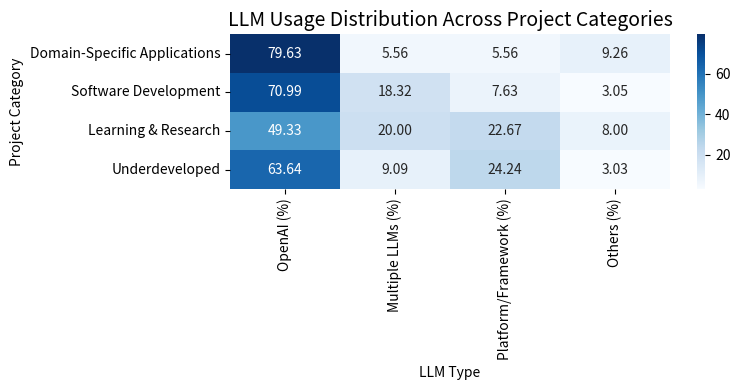

Recreate this plot in Python.
import pandas as pd
import seaborn as sns
import matplotlib.pyplot as plt

# Create the data
data = {
    "Category": [
        "Domain-Specific Applications",
        "Software Development",
        "Learning & Research",
        "Underdeveloped"
    ],
    "OpenAI (%)": [79.63, 70.99, 49.33, 63.64],
    "Multiple LLMs (%)": [5.56, 18.32, 20.00, 9.09],
    "Platform/Framework (%)": [5.56, 7.63, 22.67, 24.24],
    "Others (%)": [9.26, 3.05, 8.00, 3.03]
}

# Create DataFrame
df = pd.DataFrame(data)

# Set Category as index for heatmap
df.set_index("Category", inplace=True)

# Create heatmap
plt.figure(figsize=(8,4))
sns.heatmap(df, annot=True, fmt=".2f", cmap="Blues", cbar=True)

# Titles and labels
plt.title("LLM Usage Distribution Across Project Categories", fontsize=14)
plt.xlabel("LLM Type")
plt.ylabel("Project Category")

plt.tight_layout()
plt.show()
